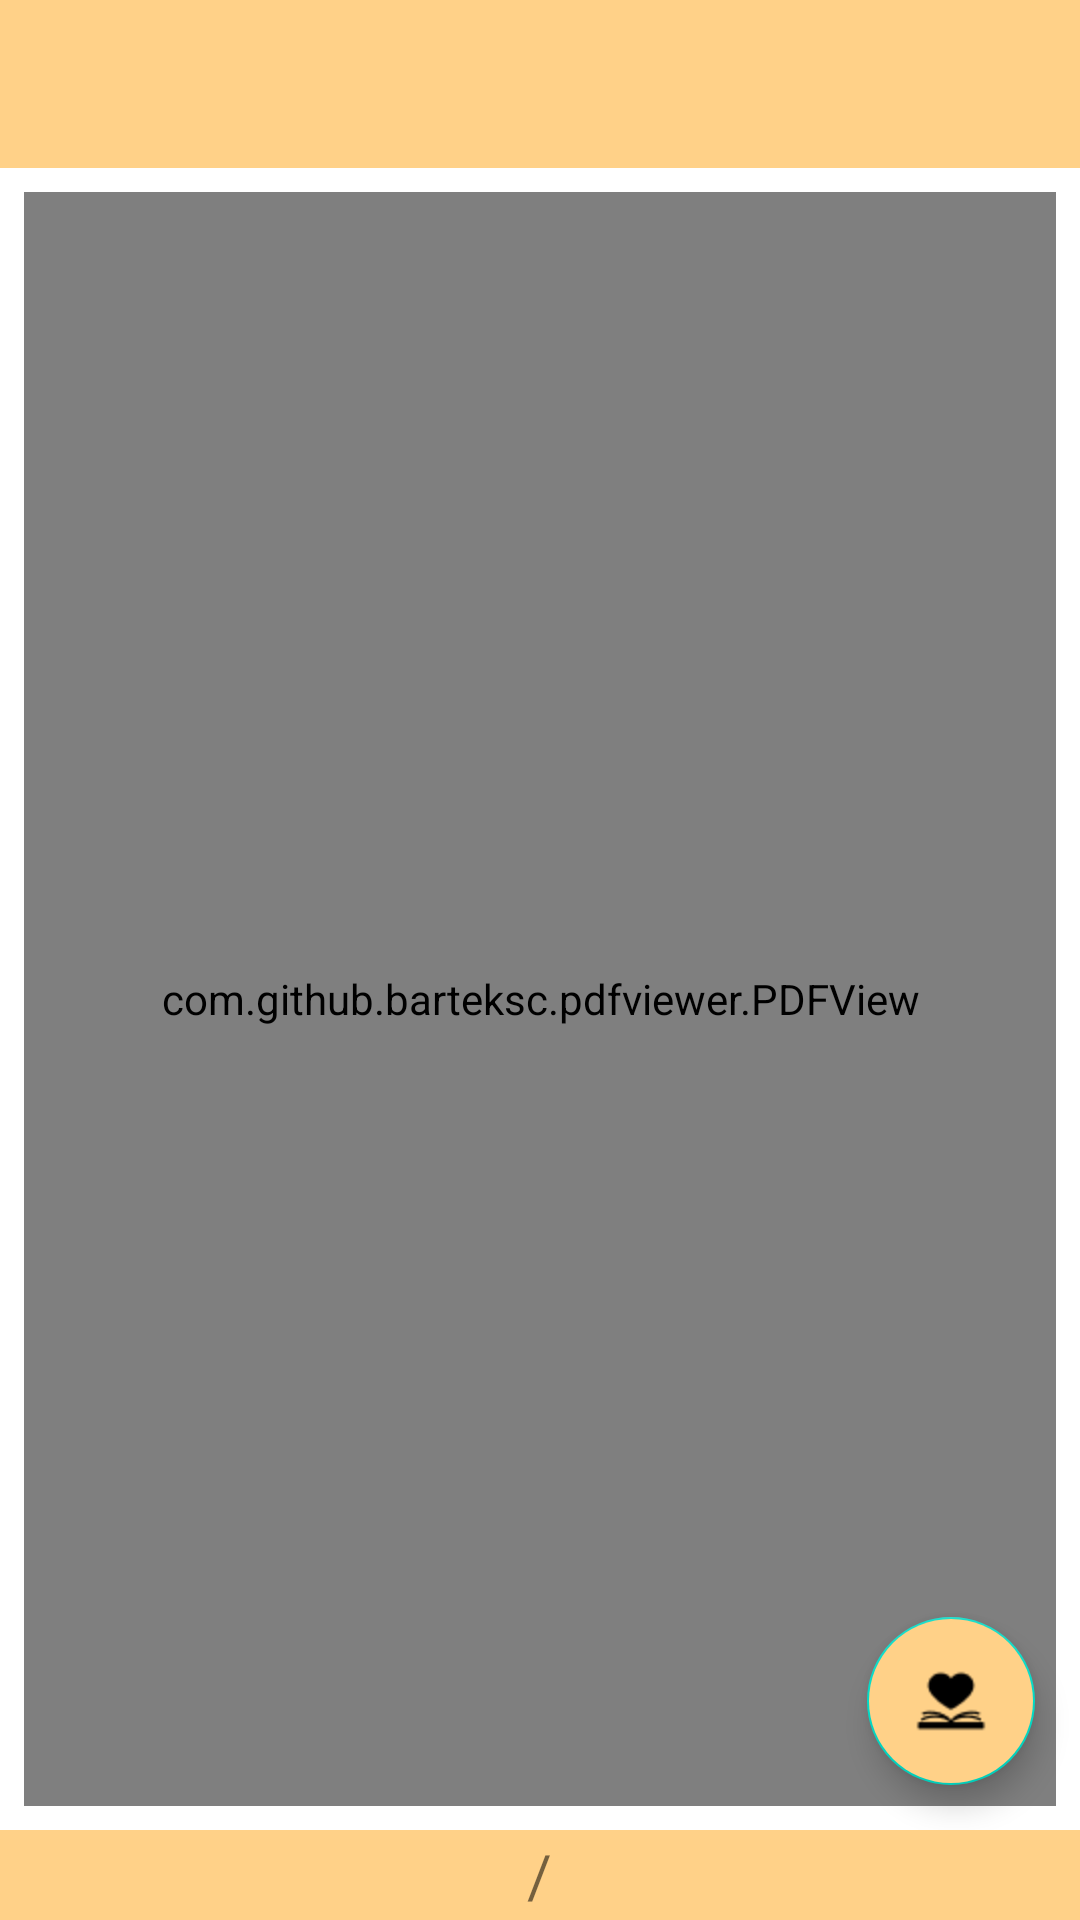

Android layout source for this screen:
<!-- AndroidManifest.xml: application theme Theme.App -->
<!-- res/layout/activity_read_book.xml -->
<?xml version="1.0" encoding="utf-8"?>
<RelativeLayout xmlns:android="http://schemas.android.com/apk/res/android"
    xmlns:app="http://schemas.android.com/apk/res-auto"
    xmlns:tools="http://schemas.android.com/tools"
    android:layout_width="match_parent"
    android:layout_height="match_parent"
    tools:context=".activity.ReadBookActivity">
    <com.google.android.material.appbar.AppBarLayout
        android:id="@+id/app_bar"
        android:layout_width="match_parent"
        android:layout_height="wrap_content">
        <androidx.appcompat.widget.Toolbar
            android:id="@+id/tool_bar_read_book"
            android:layout_width="match_parent"
            android:layout_height="match_parent" />
    </com.google.android.material.appbar.AppBarLayout>
    <androidx.coordinatorlayout.widget.CoordinatorLayout
        android:layout_width="match_parent"
        android:layout_height="match_parent"
        android:layout_above="@+id/page_read_book"
        android:layout_below="@+id/app_bar">
        <com.github.barteksc.pdfviewer.PDFView
            android:id="@+id/pdf_view"
            android:layout_width="match_parent"
            android:layout_height="match_parent"
            android:layout_marginStart="8dp"
            android:layout_marginLeft="8dp"
            android:layout_marginTop="8dp"
            android:layout_marginEnd="8dp"
            android:layout_marginRight="8dp"
            android:layout_marginBottom="8dp" >
        </com.github.barteksc.pdfviewer.PDFView>
            <com.google.android.material.floatingactionbutton.FloatingActionButton
                android:layout_width="wrap_content"
                android:layout_height="wrap_content"
                android:backgroundTint="@color/bg_color"
                android:src="@drawable/yeuthich"
                app:backgroundTintMode="src_over"
                android:layout_margin="15dp"
                app:layout_anchor="@id/pdf_view"
                app:layout_anchorGravity="bottom|right|end" />
    </androidx.coordinatorlayout.widget.CoordinatorLayout>


    <RelativeLayout
        android:background="@color/bg_color"
        android:id="@+id/page_read_book"
        android:layout_width="match_parent"
        android:layout_height="30dp"
        android:layout_alignParentBottom="true"
        android:gravity="center"
        tools:ignore="BottomAppBar" >
        <TextView
            android:id="@+id/txtPage"
            android:layout_width="wrap_content"
            android:textSize="20dp"
            android:layout_height="wrap_content"
            android:text="/"/>
    </RelativeLayout>


</RelativeLayout>
<!-- resources referenced by this layout -->
<resources>
  <color name="bg_color">#FFD188</color>
  <!-- drawable yeuthich: png bitmap (drawable, 1169 bytes) -->
  <style name="Theme.App" parent="Base.Theme.App" />
  <style name="Base.Theme.App" parent="Theme.MaterialComponents.DayNight.NoActionBar">
           Customize your light theme here.
           <item name="colorPrimary">@color/bg_color</item>
      </style>
</resources>
